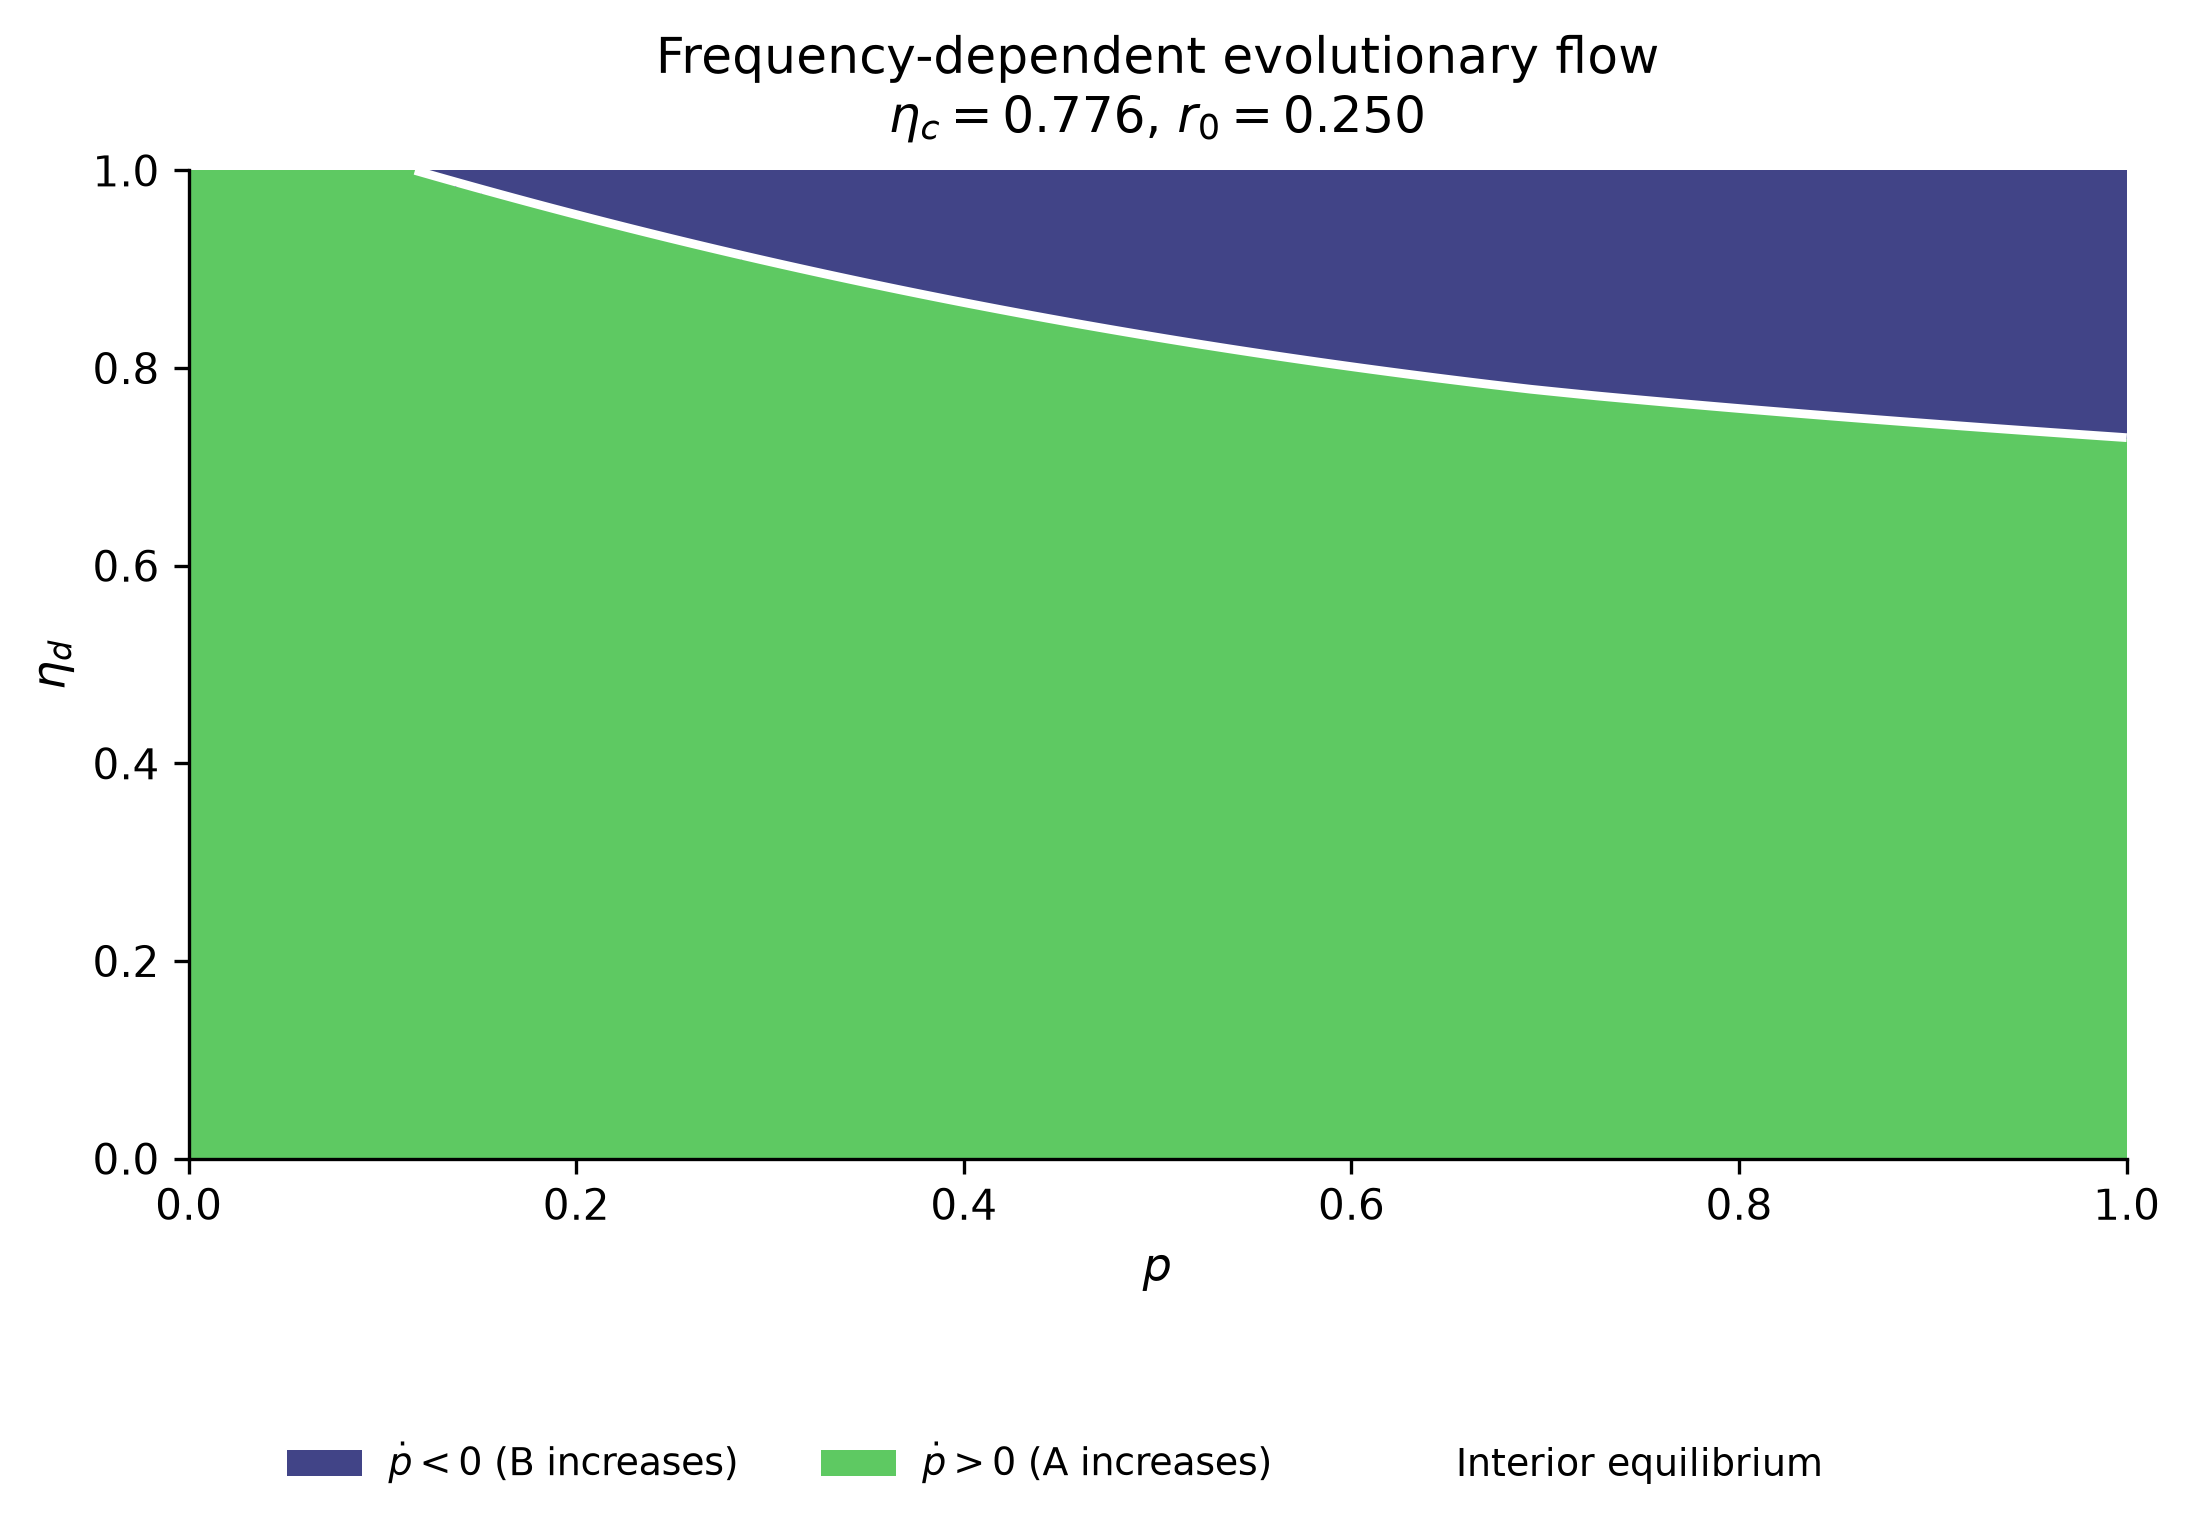

The table this chart was drawn from, first rows:
eta_c, r0, eta_d, regime, p0, p1, p_star, equilibria, n_equilibria, attractors
0.776, 0.25, 0.0, A dominates B, Unstable, Stable, , [], 0, p=1
0.776, 0.25, 0.02041, A dominates B, Unstable, Stable, , [], 0, p=1
0.776, 0.25, 0.04082, A dominates B, Unstable, Stable, , [], 0, p=1
0.776, 0.25, 0.06122, A dominates B, Unstable, Stable, , [], 0, p=1
0.776, 0.25, 0.08163, A dominates B, Unstable, Stable, , [], 0, p=1
0.776, 0.25, 0.102, A dominates B, Unstable, Stable, , [], 0, p=1
0.776, 0.25, 0.1224, A dominates B, Unstable, Stable, , [], 0, p=1
0.776, 0.25, 0.1429, A dominates B, Unstable, Stable, , [], 0, p=1
0.776, 0.25, 0.1633, A dominates B, Unstable, Stable, , [], 0, p=1
0.776, 0.25, 0.1837, A dominates B, Unstable, Stable, , [], 0, p=1
0.776, 0.25, 0.2041, A dominates B, Unstable, Stable, , [], 0, p=1
0.776, 0.25, 0.2245, A dominates B, Unstable, Stable, , [], 0, p=1
0.776, 0.25, 0.2449, A dominates B, Unstable, Stable, , [], 0, p=1
0.776, 0.25, 0.2653, A dominates B, Unstable, Stable, , [], 0, p=1
0.776, 0.25, 0.2857, A dominates B, Unstable, Stable, , [], 0, p=1
0.776, 0.25, 0.3061, A dominates B, Unstable, Stable, , [], 0, p=1
0.776, 0.25, 0.3265, A dominates B, Unstable, Stable, , [], 0, p=1
0.776, 0.25, 0.3469, A dominates B, Unstable, Stable, , [], 0, p=1
0.776, 0.25, 0.3673, A dominates B, Unstable, Stable, , [], 0, p=1
0.776, 0.25, 0.3878, A dominates B, Unstable, Stable, , [], 0, p=1
0.776, 0.25, 0.4082, A dominates B, Unstable, Stable, , [], 0, p=1
0.776, 0.25, 0.4286, A dominates B, Unstable, Stable, , [], 0, p=1
0.776, 0.25, 0.449, A dominates B, Unstable, Stable, , [], 0, p=1
0.776, 0.25, 0.4694, A dominates B, Unstable, Stable, , [], 0, p=1
0.776, 0.25, 0.4898, A dominates B, Unstable, Stable, , [], 0, p=1
0.776, 0.25, 0.5102, A dominates B, Unstable, Stable, , [], 0, p=1
0.776, 0.25, 0.5306, A dominates B, Unstable, Stable, , [], 0, p=1
0.776, 0.25, 0.551, A dominates B, Unstable, Stable, , [], 0, p=1
0.776, 0.25, 0.5714, A dominates B, Unstable, Stable, , [], 0, p=1
0.776, 0.25, 0.5918, A dominates B, Unstable, Stable, , [], 0, p=1
0.776, 0.25, 0.6122, A dominates B, Unstable, Stable, , [], 0, p=1
0.776, 0.25, 0.6327, A dominates B, Unstable, Stable, , [], 0, p=1
0.776, 0.25, 0.6531, A dominates B, Unstable, Stable, , [], 0, p=1
0.776, 0.25, 0.6735, A dominates B, Unstable, Stable, , [], 0, p=1
0.776, 0.25, 0.6939, A dominates B, Unstable, Stable, , [], 0, p=1
0.776, 0.25, 0.7143, A dominates B, Unstable, Stable, , [], 0, p=1
0.776, 0.25, 0.7347, Stable coexistence, Unstable, Unstable, 0.962, [{'p': 0.9620369389424677, 'stability': …, 1, p=0.962037
0.776, 0.25, 0.7551, Stable coexistence, Unstable, Unstable, 0.8242, [{'p': 0.8242325593509112, 'stability': …, 1, p=0.824233
0.776, 0.25, 0.7755, Stable coexistence, Unstable, Unstable, 0.7066, [{'p': 0.7065819182127883, 'stability': …, 1, p=0.706582
0.776, 0.25, 0.7959, Stable coexistence, Unstable, Unstable, 0.6207, [{'p': 0.6206847643818896, 'stability': …, 1, p=0.620685
0.776, 0.25, 0.8163, Stable coexistence, Unstable, Unstable, 0.5473, [{'p': 0.5473314561332885, 'stability': …, 1, p=0.547331
0.776, 0.25, 0.8367, Stable coexistence, Unstable, Unstable, 0.4826, [{'p': 0.48258506825314196, 'stability':…, 1, p=0.482585
0.776, 0.25, 0.8571, Stable coexistence, Unstable, Unstable, 0.4243, [{'p': 0.4243010710779212, 'stability': …, 1, p=0.424301
0.776, 0.25, 0.8776, Stable coexistence, Unstable, Unstable, 0.3711, [{'p': 0.37107036496030604, 'stability':…, 1, p=0.37107
0.776, 0.25, 0.898, Stable coexistence, Unstable, Unstable, 0.3219, [{'p': 0.32190576048396674, 'stability':…, 1, p=0.321906
0.776, 0.25, 0.9184, Stable coexistence, Unstable, Unstable, 0.2761, [{'p': 0.2760822162384798, 'stability': …, 1, p=0.276082
0.776, 0.25, 0.9388, Stable coexistence, Unstable, Unstable, 0.233, [{'p': 0.23304750545026642, 'stability':…, 1, p=0.233048
0.776, 0.25, 0.9592, Stable coexistence, Unstable, Unstable, 0.1924, [{'p': 0.19236864621411617, 'stability':…, 1, p=0.192369
0.776, 0.25, 0.9796, Stable coexistence, Unstable, Unstable, 0.1537, [{'p': 0.15369796868238375, 'stability':…, 1, p=0.153698
0.776, 0.25, 1.0, Stable coexistence, Unstable, Unstable, 0.1168, [{'p': 0.11675065014865643, 'stability':…, 1, p=0.116751
